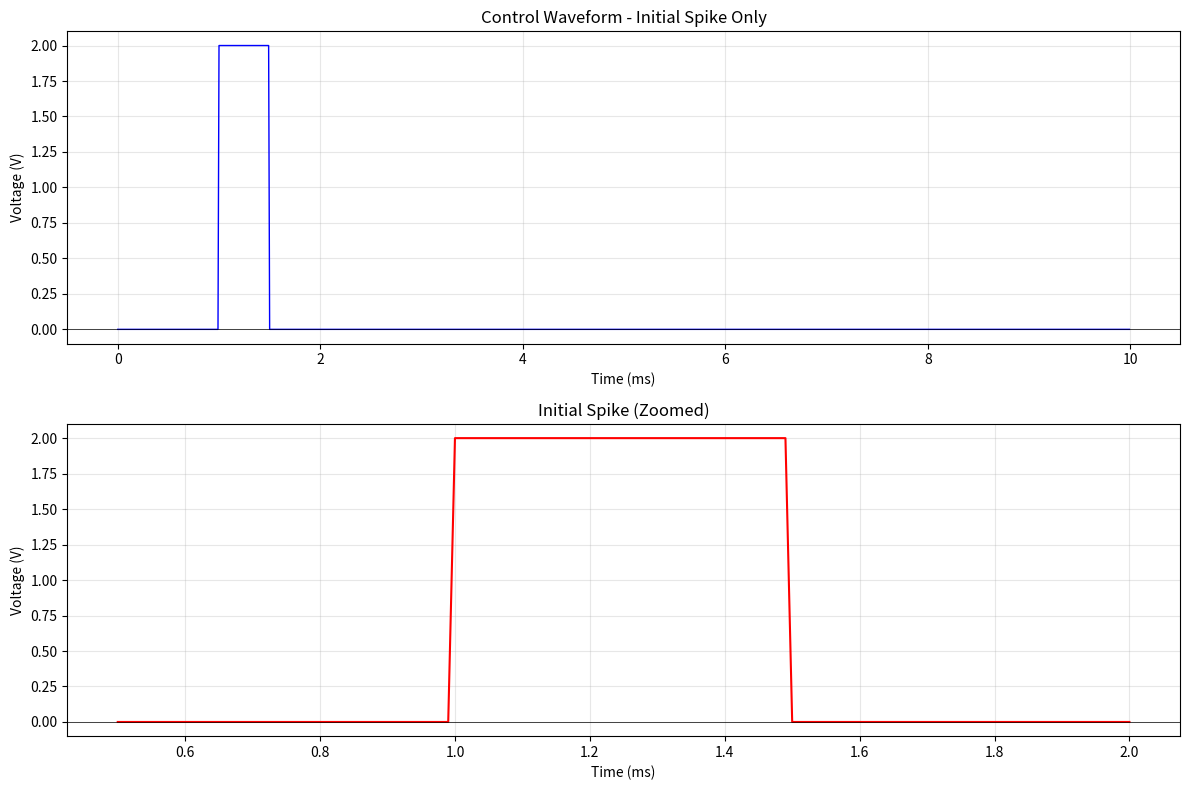

Here is the Python script that generated this plot:
import numpy as np
import csv
from datetime import datetime
import matplotlib.pyplot as plt

sampling_rate = 100e3  # 100 kHz sampling rate
duration = 10e-3  # 10 ms total duration
num_samples = int(sampling_rate * duration)
time = np.arange(num_samples) / sampling_rate
voltage = np.zeros_like(time)

# Initial spike only (no EMG)
spike_start = 1e-3  # 1 ms
spike_duration = 0.5e-3  # 0.5 ms
spike_end = spike_start + spike_duration
spike_mask = (time >= spike_start) & (time < spike_end)
voltage[spike_mask] = 2.0

# write csv
output_filename = "emg_control_waveform.csv"
with open(output_filename, 'w', newline='') as csvfile:
    writer = csv.writer(csvfile)
    writer.writerow(['Time (s)', 'Voltage (V)'])
    for t, v in zip(time, voltage):
        writer.writerow([f'{t:.9e}', f'{v:.9e}'])

print(f"Control waveform generated and saved to {output_filename}")
print(f"Total duration: {duration*1e3:.1f} ms")
print(f"Sampling rate: {sampling_rate/1e3:.1f} kHz")
print(f"Total samples: {num_samples}")
print(f"\nWaveform features:")
print(f"  - 2V spike from {spike_start*1e3:.1f} ms to {spike_end*1e3:.2f} ms ({spike_duration*1e3:.1f} ms wide)")

# plot waveform
fig, (ax1, ax2) = plt.subplots(2, 1, figsize=(12, 8))

# full waveform plot
ax1.plot(time * 1e3, voltage, 'b-', linewidth=1)
ax1.set_xlabel('Time (ms)')
ax1.set_ylabel('Voltage (V)')
ax1.set_title('Control Waveform - Initial Spike Only')
ax1.grid(True, alpha=0.3)
ax1.axhline(y=0, color='k', linestyle='-', linewidth=0.5)

# zoomed in on spike
spike_zoom_start = spike_start * 1e3 - 0.5
spike_zoom_end = spike_end * 1e3 + 0.5
zoom_mask = (time * 1e3 >= spike_zoom_start) & (time * 1e3 <= spike_zoom_end)
ax2.plot(time[zoom_mask] * 1e3, voltage[zoom_mask], 'r-', linewidth=1.5)
ax2.set_xlabel('Time (ms)')
ax2.set_ylabel('Voltage (V)')
ax2.set_title('Initial Spike (Zoomed)')
ax2.grid(True, alpha=0.3)
ax2.axhline(y=0, color='k', linestyle='-', linewidth=0.5)

plt.tight_layout()
plt.show()
